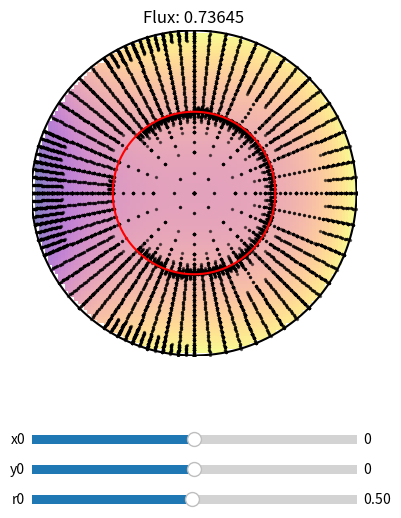

Here is the Python script that generated this plot:
"""Numerical integration by adaptive mesh refinement."""
import numpy as np
import matplotlib.pyplot as pl
from matplotlib.widgets import Slider


class Flux(object):
    """Store the total flux and the visited points."""

    def __init__(self):
        """Initialize."""
        self.total = 0
        self.x = []
        self.y = []


def evaluate(x, y, x0, y0, r0, I):
    """Evaluate the specific intensity I(x, y) at a point."""
    if (x - x0) ** 2 + (y - y0) ** 2 < r0 ** 2:
        return 0
    else:
        return I(x, y)


def fcell(r1, r2, t1, t2, x0, y0, r0, I, flux):
    """Return the flux in a cell."""
    A = 0.5 * (r2 * r2 - r1 * r1) * (t2 - t1)
    r = 0.5 * (r1 + r2)
    t = 0.5 * (t1 + t2)
    f = 0
    for r in [r1, r2]:
        for t in [t1, t2]:
            x = r * np.cos(t)
            y = r * np.sin(t)
            flux.x.append(x)
            flux.y.append(y)
            f += A * evaluate(x, y, x0, y0, r0, I)
    return f / 4


def fnum(r1, r2, t1, t2, x0, y0, r0, I, tol, flux):
    """Return the numerically computed flux."""
    # Coarse estimate
    fcoarse = fcell(r1, r2, t1, t2, x0, y0, r0, I, flux)

    # Fine estimate
    r = 0.5 * (r1 + r2)
    t = 0.5 * (t1 + t2)
    ffine = (fcell(r1, r, t1, t, x0, y0, r0, I, flux) +
             fcell(r1, r, t, t2, x0, y0, r0, I, flux) +
             fcell(r, r2, t1, t, x0, y0, r0, I, flux) +
             fcell(r, r2, t, t2, x0, y0, r0, I, flux))

    # Compare
    if (np.abs(fcoarse - ffine) > tol):
        # Recurse
        fnum(r1, r, t1, t, x0, y0, r0, I, tol, flux)
        fnum(r1, r, t, t2, x0, y0, r0, I, tol, flux)
        fnum(r, r2, t1, t, x0, y0, r0, I, tol, flux)
        fnum(r, r2, t, t2, x0, y0, r0, I, tol, flux)
    else:
        flux.total += ffine
        return


def compute(I=lambda x, y: x ** 3 + y ** 2, tol=1e-4):
    """Compute and plot the result."""
    # Plot
    pl.figure(figsize=(5, 6))
    ax = pl.axes([0.2, 0.25, 0.65, 0.65])
    ax.set_title("")
    scat = ax.scatter([], [], color='k', s=2, alpha=0.3)
    x = np.linspace(-1 + 1e-5, 1 - 1e-5, 1000)
    ax.plot(x, - np.sqrt(1 - x ** 2), 'k-')
    ax.plot(x, + np.sqrt(1 - x ** 2), 'k-')
    ax.set_ylim(-1, 1)
    ax.set_xlim(-1, 1)
    ax.set_aspect(1)
    ax.axis('off')

    x = np.linspace(-1, 1, 100)
    y = np.linspace(-1, 1, 100)
    X, Y = np.meshgrid(x, y)

    def Icirc(x, y):
        res = I(x, y)
        res[x ** 2 + y ** 2 > 1] = np.nan
        return res

    ax.imshow(Icirc(X, Y), extent=(-1, 1, -1, 1), cmap='plasma', alpha=0.5)

    x = np.linspace(-0.5 + 1e-5, 0.5 - 1e-5, 1000)
    ohi, = ax.plot(x, - np.sqrt(0.5 ** 2 - x ** 2), 'r-')
    olo, = ax.plot(x, + np.sqrt(0.5 ** 2 - x ** 2), 'r-')

    axx0 = pl.axes([0.2, 0.15, 0.65, 0.03])
    axy0 = pl.axes([0.2, 0.10, 0.65, 0.03])
    axr0 = pl.axes([0.2, 0.05, 0.65, 0.03])
    sx0 = Slider(axx0, 'x0', -1.0, 1.0, valinit=0.0)
    sy0 = Slider(axy0, 'y0', -1.0, 1.0, valinit=0.0)
    sr0 = Slider(axr0, 'r0', 0.01, 1.0, valinit=0.5)

    def update(val=None):
        flux = Flux()
        b = np.sqrt(sx0.val ** 2 + sy0.val ** 2)
        theta = np.arctan2(sy0.val, sx0.val)
        if b > 1:
            fnum(0, 1, theta, theta + 2 * np.pi, sx0.val, sy0.val,
                 sr0.val, I, tol / np.pi, flux)
        else:
            fnum(0, b, theta, theta + 2 * np.pi, sx0.val, sy0.val,
                 sr0.val, I, tol / np.pi, flux)
            fnum(b, 1, theta, theta + 2 * np.pi, sx0.val, sy0.val,
                 sr0.val, I, tol / np.pi, flux)
        scat.set_offsets(list(zip(flux.x, flux.y)))

        x = np.linspace(sx0.val - sr0.val + 1e-5,
                        sx0.val + sr0.val - 1e-5, 1000)
        ohi.set_xdata(x)
        ohi.set_ydata(sy0.val + np.sqrt(sr0.val ** 2 - (x - sx0.val) ** 2))
        olo.set_xdata(x)
        olo.set_ydata(sy0.val - np.sqrt(sr0.val ** 2 - (x - sx0.val) ** 2))
        ax.set_title("Flux: %.5f" % flux.total)

    sx0.on_changed(update)
    sy0.on_changed(update)
    sr0.on_changed(update)
    update()

    pl.show()


if __name__ == "__main__":
    # Go!
    compute()
